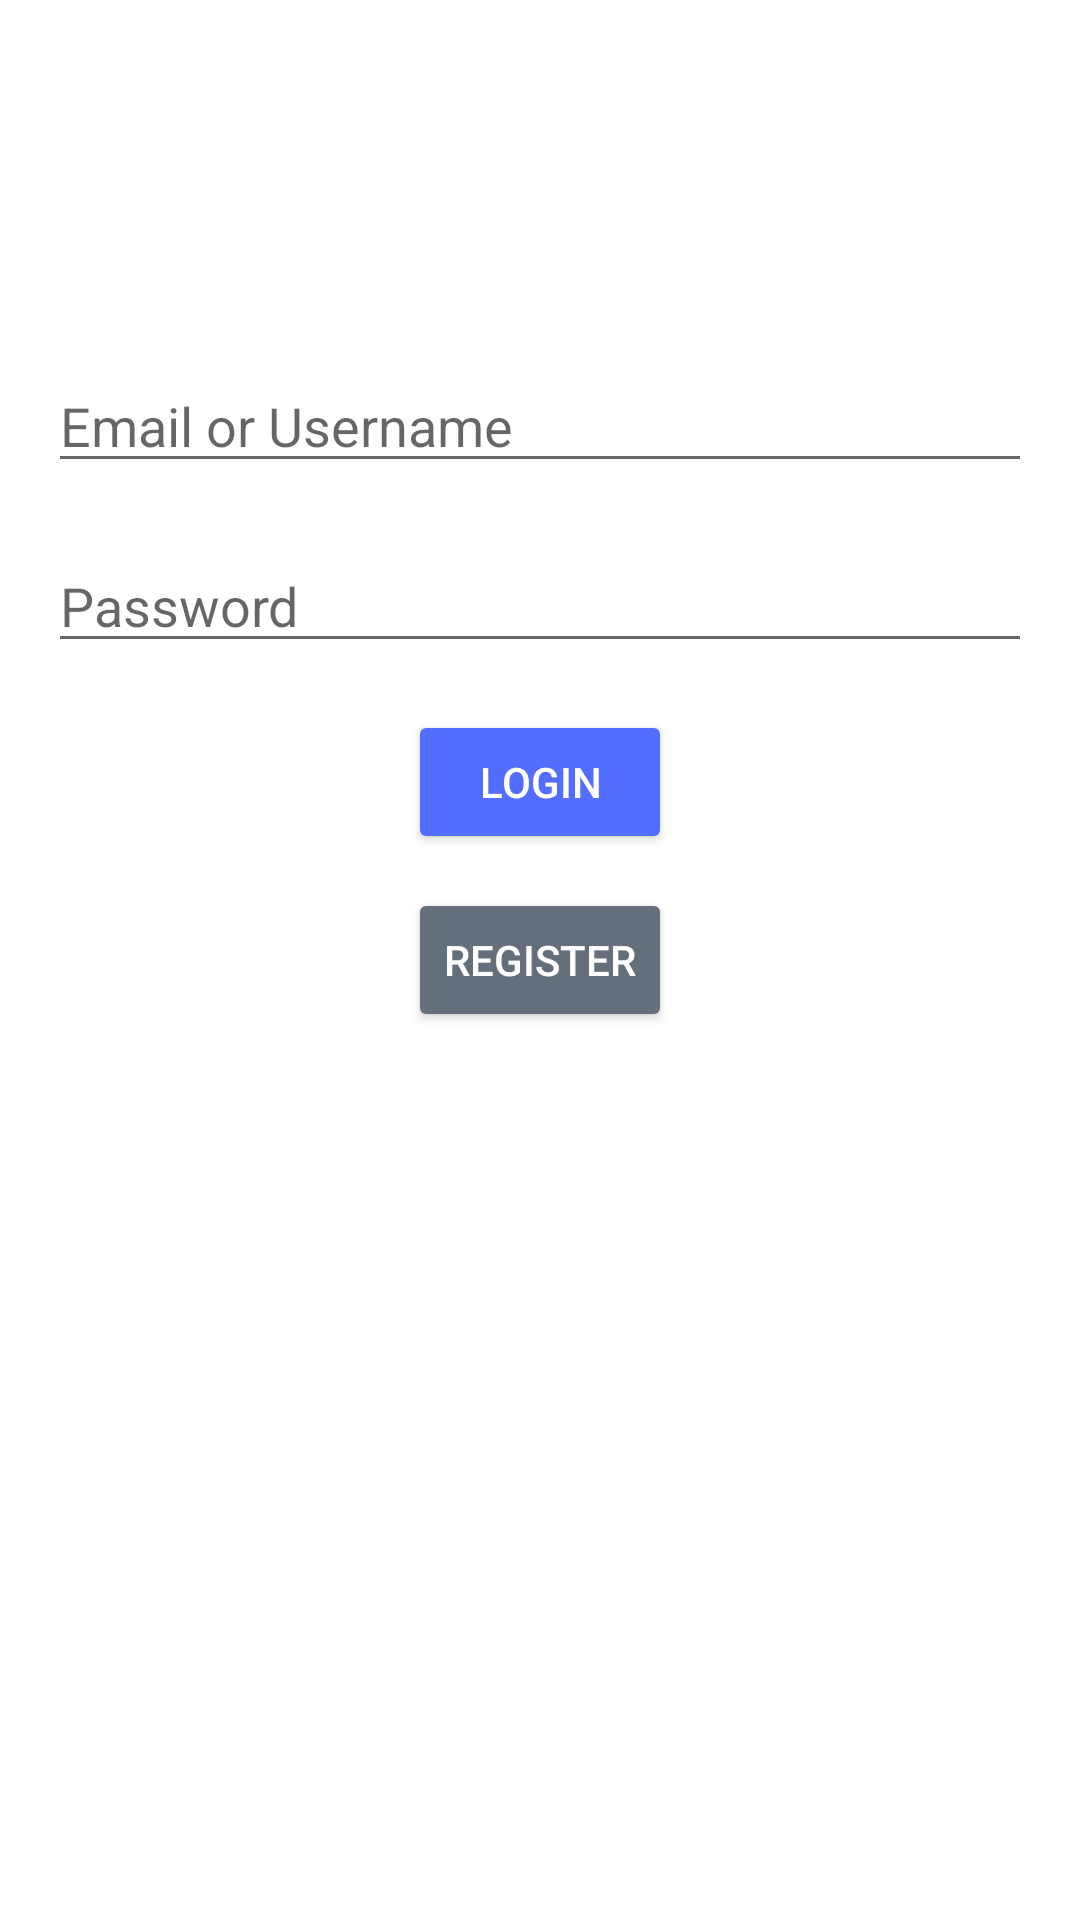

Reconstruct the res/layout file that produces this screen, plus the resources it refers to.
<!-- AndroidManifest.xml: application theme AppTheme -->
<!-- res/layout/fragment_login.xml -->
<?xml version="1.0" encoding="utf-8"?>
<android.support.constraint.ConstraintLayout xmlns:android="http://schemas.android.com/apk/res/android"
    xmlns:app="http://schemas.android.com/apk/res-auto"
    android:layout_width="match_parent"
    android:layout_height="match_parent">

    <EditText
        android:id="@+id/et_email"
        android:layout_width="0dp"
        android:layout_height="wrap_content"
        android:layout_marginStart="16dp"
        android:layout_marginEnd="16dp"
        android:hint="@string/email_username"
        android:imeOptions="actionNext"
        android:inputType="textEmailAddress"
        app:layout_constraintBottom_toBottomOf="parent"
        app:layout_constraintEnd_toEndOf="parent"
        app:layout_constraintHorizontal_bias="0.5"
        app:layout_constraintStart_toStartOf="parent"
        app:layout_constraintTop_toTopOf="parent"
        app:layout_constraintVertical_bias="0.2" />

    <EditText
        android:id="@+id/et_password"
        android:layout_width="0dp"
        android:layout_height="wrap_content"
        android:layout_marginStart="16dp"
        android:layout_marginEnd="16dp"
        android:hint="@string/password"
        android:imeOptions="actionDone"
        android:inputType="textPassword"
        app:layout_constraintBottom_toBottomOf="parent"
        app:layout_constraintEnd_toEndOf="parent"
        app:layout_constraintHorizontal_bias="0.5"
        app:layout_constraintStart_toStartOf="parent"
        app:layout_constraintTop_toTopOf="parent"
        app:layout_constraintVertical_bias="0.3" />

    <Button
        android:id="@+id/btn_login"
        android:layout_width="wrap_content"
        android:layout_height="wrap_content"
        android:layout_marginStart="16dp"
        android:layout_marginEnd="16dp"
        android:backgroundTint="@color/colorPrimary"
        android:text="@string/login"
        android:textColor="@color/colorTextPrimary"
        app:layout_constraintBottom_toBottomOf="parent"
        app:layout_constraintEnd_toEndOf="parent"
        app:layout_constraintHorizontal_bias="0.5"
        app:layout_constraintStart_toStartOf="parent"
        app:layout_constraintTop_toTopOf="parent"
        app:layout_constraintVertical_bias="0.4" />

    <Button
        android:id="@+id/btn_register"
        android:layout_width="wrap_content"
        android:layout_height="wrap_content"
        android:layout_marginStart="16dp"
        android:layout_marginEnd="16dp"
        android:backgroundTint="@color/colorTextSecondary"
        android:text="Register"
        android:textColor="@color/colorTextPrimary"
        app:layout_constraintBottom_toBottomOf="parent"
        app:layout_constraintEnd_toEndOf="parent"
        app:layout_constraintHorizontal_bias="0.5"
        app:layout_constraintStart_toStartOf="parent"
        app:layout_constraintTop_toTopOf="parent"
        app:layout_constraintVertical_bias="0.5" />

</android.support.constraint.ConstraintLayout>
<!-- resources referenced by this layout -->
<resources>
  <color name="colorPrimary">#536dfe</color>
  <color name="colorTextPrimary">#FFFFFF</color>
  <color name="colorTextSecondary">#656f7c</color>
  <string name="email_username">Email or Username</string>
  <string name="login">Login</string>
  <string name="password">Password</string>
  <style name="AppTheme" parent="BaseAppTheme" />
  <style name="BaseAppTheme" parent="Theme.MaterialComponents.Light.NoActionBar">
          
          <item name="colorPrimary">@color/colorPrimary</item>
          <item name="colorPrimaryDark">@color/colorPrimary</item>
          <item name="colorAccent">@color/colorAccent</item>
          <item name="android:windowActivityTransitions">true</item>
          <item name="android:windowContentTransitions">true</item>
      </style>
  <color name="colorAccent">#616161</color>
</resources>
